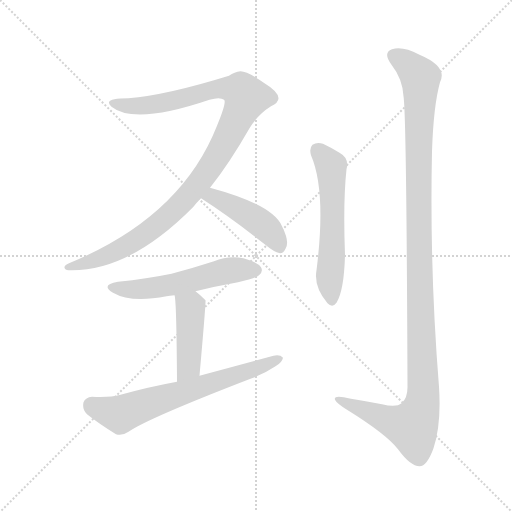
t = 0.00 s
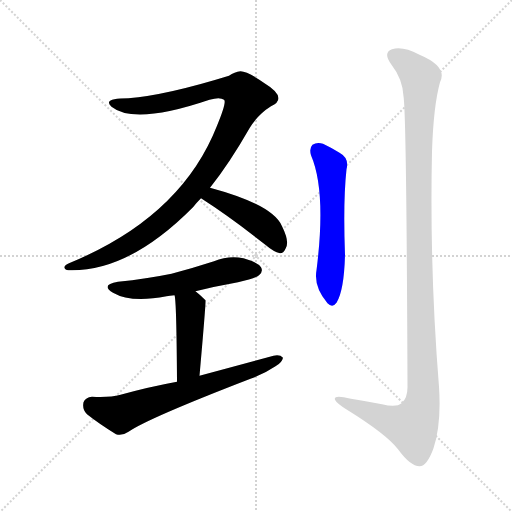
t = 4.51 s
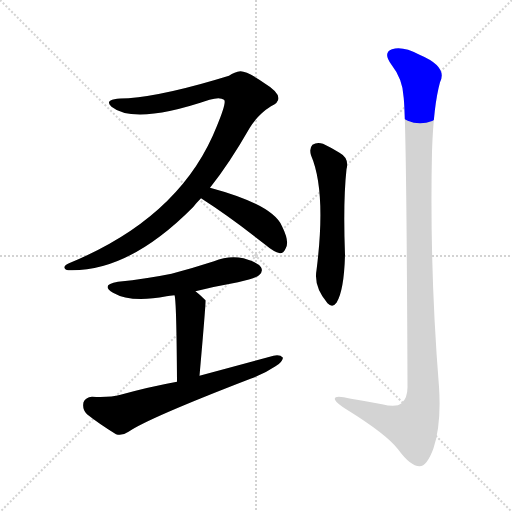
t = 4.69 s
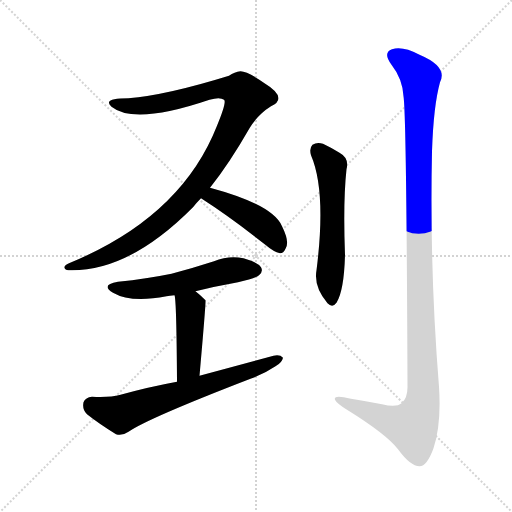
t = 4.86 s
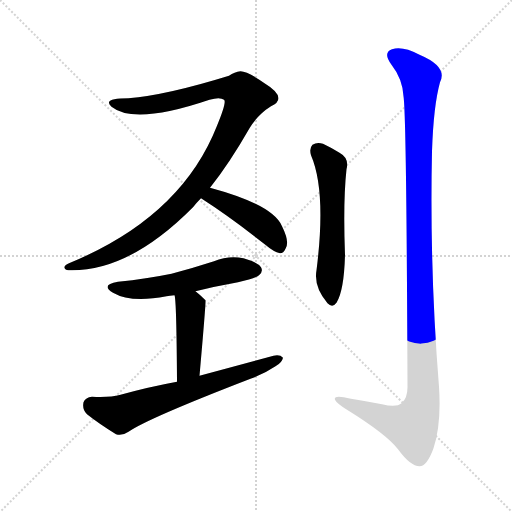
t = 5.04 s
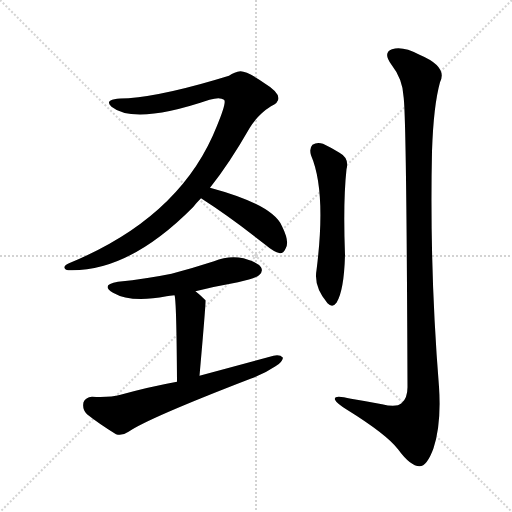
t = 5.72 s

The animated SVG that drew these frames (rendered in a browser with its animation timeline set to each time). Animation: 7 CSS @keyframes rules; one cycle of 5.72 s.

<svg version="1.1" viewBox="0 0 1024 1024" xmlns="http://www.w3.org/2000/svg">
  <g stroke="lightgray" stroke-dasharray="1,1" stroke-width="1" transform="scale(4, 4)">
    <line x1="0" y1="0" x2="256" y2="256"></line>
    <line x1="256" y1="0" x2="0" y2="256"></line>
    <line x1="128" y1="0" x2="128" y2="256"></line>
    <line x1="0" y1="128" x2="256" y2="128"></line>
  </g>
<g transform="scale(1, -1) translate(0, -900)">
   <style type="text/css">
    @keyframes keyframes0 {
      from {
       stroke: blue;
       stroke-dashoffset: 1050;
       stroke-width: 128;
       }
       77% {
       animation-timing-function: step-end;
       stroke: blue;
       stroke-dashoffset: 0;
       stroke-width: 128;
       }
       to {
       stroke: black;
       stroke-width: 1024;
       }
       }
       #make-me-a-hanzi-animation-0 {
         animation: keyframes0 1.104492s both;
         animation-delay: 0.000000s;
         animation-timing-function: linear;
       }
    @keyframes keyframes1 {
      from {
       stroke: blue;
       stroke-dashoffset: 443;
       stroke-width: 128;
       }
       59% {
       animation-timing-function: step-end;
       stroke: blue;
       stroke-dashoffset: 0;
       stroke-width: 128;
       }
       to {
       stroke: black;
       stroke-width: 1024;
       }
       }
       #make-me-a-hanzi-animation-1 {
         animation: keyframes1 0.610514s both;
         animation-delay: 1.104492s;
         animation-timing-function: linear;
       }
    @keyframes keyframes2 {
      from {
       stroke: blue;
       stroke-dashoffset: 544;
       stroke-width: 128;
       }
       64% {
       animation-timing-function: step-end;
       stroke: blue;
       stroke-dashoffset: 0;
       stroke-width: 128;
       }
       to {
       stroke: black;
       stroke-width: 1024;
       }
       }
       #make-me-a-hanzi-animation-2 {
         animation: keyframes2 0.692708s both;
         animation-delay: 1.715007s;
         animation-timing-function: linear;
       }
    @keyframes keyframes3 {
      from {
       stroke: blue;
       stroke-dashoffset: 435;
       stroke-width: 128;
       }
       59% {
       animation-timing-function: step-end;
       stroke: blue;
       stroke-dashoffset: 0;
       stroke-width: 128;
       }
       to {
       stroke: black;
       stroke-width: 1024;
       }
       }
       #make-me-a-hanzi-animation-3 {
         animation: keyframes3 0.604004s both;
         animation-delay: 2.407715s;
         animation-timing-function: linear;
       }
    @keyframes keyframes4 {
      from {
       stroke: blue;
       stroke-dashoffset: 654;
       stroke-width: 128;
       }
       68% {
       animation-timing-function: step-end;
       stroke: blue;
       stroke-dashoffset: 0;
       stroke-width: 128;
       }
       to {
       stroke: black;
       stroke-width: 1024;
       }
       }
       #make-me-a-hanzi-animation-4 {
         animation: keyframes4 0.782227s both;
         animation-delay: 3.011719s;
         animation-timing-function: linear;
       }
    @keyframes keyframes5 {
      from {
       stroke: blue;
       stroke-dashoffset: 568;
       stroke-width: 128;
       }
       65% {
       animation-timing-function: step-end;
       stroke: blue;
       stroke-dashoffset: 0;
       stroke-width: 128;
       }
       to {
       stroke: black;
       stroke-width: 1024;
       }
       }
       #make-me-a-hanzi-animation-5 {
         animation: keyframes5 0.712240s both;
         animation-delay: 3.793945s;
         animation-timing-function: linear;
       }
    @keyframes keyframes6 {
      from {
       stroke: blue;
       stroke-dashoffset: 1182;
       stroke-width: 128;
       }
       79% {
       animation-timing-function: step-end;
       stroke: blue;
       stroke-dashoffset: 0;
       stroke-width: 128;
       }
       to {
       stroke: black;
       stroke-width: 1024;
       }
       }
       #make-me-a-hanzi-animation-6 {
         animation: keyframes6 1.211914s both;
         animation-delay: 4.506185s;
         animation-timing-function: linear;
       }
</style>
<path d="M 420.0 524.5 Q 459.0 573.5 499.0 643.5 Q 515.0 670.5 542.0 687.5 Q 557.0 694.5 557.0 703.5 Q 557.0 716.5 529.0 733.5 Q 495.0 757.5 481.0 757.5 Q 469.0 756.5 458.0 748.5 Q 332.0 709.5 257.0 703.5 Q 220.0 703.5 218.0 695.5 Q 217.0 691.5 223.0 686.5 Q 269.0 649.5 419.0 700.5 Q 440.0 706.5 448.0 700.5 Q 454.0 696.5 434.0 648.5 Q 362.0 465.5 138.0 373.5 Q 128.0 369.5 129.0 364.5 Q 130.0 360.5 137.0 359.5 Q 257.0 355.5 386.0 485.5 Q 393.0 494.5 402.0 503.5 L 420.0 524.5 Z" fill="lightgray"></path> 
<path d="M 402.0 503.5 Q 460.0 466.5 532.0 409.5 Q 547.0 396.5 560.0 393.5 Q 567.0 393.5 571.0 402.5 Q 580.0 415.5 564.0 447.5 Q 546.0 490.5 420.0 524.5 C 391.0 532.5 377.0 519.5 402.0 503.5 Z" fill="lightgray"></path> 
<path d="M 391.0 317.5 Q 431.0 327.5 476.0 335.5 Q 513.0 344.5 518.0 349.5 Q 527.0 356.5 522.0 365.5 Q 515.0 375.5 487.0 383.5 Q 457.0 389.5 428.0 377.5 Q 388.0 364.5 343.0 352.5 Q 294.0 342.5 236.0 336.5 Q 200.0 330.5 226.0 314.5 Q 262.0 293.5 333.0 307.5 Q 339.0 308.5 349.0 309.5 L 391.0 317.5 Z" fill="lightgray"></path> 
<path d="M 399.0 148.5 Q 412.0 295.5 411.0 299.5 L 410.0 300.5 Q 400.0 310.5 391.0 317.5 C 368.0 336.5 344.0 339.5 349.0 309.5 Q 353.0 300.5 354.0 136.5 C 354.0 106.5 396.0 118.5 399.0 148.5 Z" fill="lightgray"></path> 
<path d="M 354.0 136.5 Q 299.0 126.5 241.0 110.5 Q 219.0 104.5 184.0 106.5 Q 171.0 105.5 167.0 95.5 Q 164.0 80.5 174.0 71.5 Q 198.0 52.5 232.0 31.5 Q 244.0 27.5 257.0 36.5 Q 296.0 63.5 501.0 142.5 Q 529.0 152.5 551.0 167.5 Q 564.0 174.5 566.0 184.5 Q 560.0 191.5 547.0 188.5 Q 477.0 169.5 399.0 148.5 L 354.0 136.5 Z" fill="lightgray"></path> 
<path d="M 622.0 589.5 Q 653.0 517.5 633.0 359.5 Q 627.0 326.5 655.0 293.5 Q 665.0 283.5 673.0 294.5 Q 688.0 318.5 690.0 389.5 Q 686.0 497.5 693.0 561.5 Q 699.0 583.5 679.0 594.5 Q 663.0 604.5 646.0 612.5 Q 634.0 616.5 625.0 610.5 Q 618.0 603.5 622.0 589.5 Z" fill="lightgray"></path> 
<path d="M 807.0 707.5 Q 813.0 671.5 815.0 125.5 Q 815.0 103.5 803.0 93.5 Q 793.0 84.5 764.0 91.5 Q 733.0 97.5 702.0 102.5 Q 666.0 111.5 670.0 100.5 Q 673.0 93.5 694.0 80.5 Q 773.0 31.5 796.0 1.5 Q 821.0 -32.5 839.0 -32.5 Q 854.0 -32.5 867.0 3.5 Q 883.0 51.5 878.0 126.5 Q 859.0 361.5 864.0 597.5 Q 867.0 688.5 880.0 735.5 Q 896.0 766.5 839.0 790.5 Q 805.0 808.5 784.0 801.5 Q 765.0 794.5 783.0 770.5 Q 805.0 742.5 807.0 707.5 Z" fill="lightgray"></path> 
      <clipPath id="make-me-a-hanzi-clip-0">
      <path d="M 420.0 524.5 Q 459.0 573.5 499.0 643.5 Q 515.0 670.5 542.0 687.5 Q 557.0 694.5 557.0 703.5 Q 557.0 716.5 529.0 733.5 Q 495.0 757.5 481.0 757.5 Q 469.0 756.5 458.0 748.5 Q 332.0 709.5 257.0 703.5 Q 220.0 703.5 218.0 695.5 Q 217.0 691.5 223.0 686.5 Q 269.0 649.5 419.0 700.5 Q 440.0 706.5 448.0 700.5 Q 454.0 696.5 434.0 648.5 Q 362.0 465.5 138.0 373.5 Q 128.0 369.5 129.0 364.5 Q 130.0 360.5 137.0 359.5 Q 257.0 355.5 386.0 485.5 Q 393.0 494.5 402.0 503.5 L 420.0 524.5 Z" fill="lightgray"></path>
      </clipPath>
      <path clip-path="url(#make-me-a-hanzi-clip-0)" d="M 224.0 693.5 L 258.0 687.5 L 309.0 690.5 L 455.0 724.5 L 481.0 718.5 L 493.0 704.5 L 438.0 592.5 L 364.0 493.5 L 257.0 410.5 L 194.0 380.5 L 136.0 366.5 " fill="none" id="make-me-a-hanzi-animation-0" stroke-dasharray="922 1844" stroke-linecap="round"></path>

      <clipPath id="make-me-a-hanzi-clip-1">
      <path d="M 402.0 503.5 Q 460.0 466.5 532.0 409.5 Q 547.0 396.5 560.0 393.5 Q 567.0 393.5 571.0 402.5 Q 580.0 415.5 564.0 447.5 Q 546.0 490.5 420.0 524.5 C 391.0 532.5 377.0 519.5 402.0 503.5 Z" fill="lightgray"></path>
      </clipPath>
      <path clip-path="url(#make-me-a-hanzi-clip-1)" d="M 411.0 505.5 L 428.0 507.5 L 506.0 464.5 L 547.0 429.5 L 559.0 405.5 " fill="none" id="make-me-a-hanzi-animation-1" stroke-dasharray="315 630" stroke-linecap="round"></path>

      <clipPath id="make-me-a-hanzi-clip-2">
      <path d="M 391.0 317.5 Q 431.0 327.5 476.0 335.5 Q 513.0 344.5 518.0 349.5 Q 527.0 356.5 522.0 365.5 Q 515.0 375.5 487.0 383.5 Q 457.0 389.5 428.0 377.5 Q 388.0 364.5 343.0 352.5 Q 294.0 342.5 236.0 336.5 Q 200.0 330.5 226.0 314.5 Q 262.0 293.5 333.0 307.5 Q 339.0 308.5 349.0 309.5 L 391.0 317.5 Z" fill="lightgray"></path>
      </clipPath>
      <path clip-path="url(#make-me-a-hanzi-clip-2)" d="M 228.0 326.5 L 286.0 321.5 L 366.0 334.5 L 454.0 358.5 L 512.0 359.5 " fill="none" id="make-me-a-hanzi-animation-2" stroke-dasharray="416 832" stroke-linecap="round"></path>

      <clipPath id="make-me-a-hanzi-clip-3">
      <path d="M 399.0 148.5 Q 412.0 295.5 411.0 299.5 L 410.0 300.5 Q 400.0 310.5 391.0 317.5 C 368.0 336.5 344.0 339.5 349.0 309.5 Q 353.0 300.5 354.0 136.5 C 354.0 106.5 396.0 118.5 399.0 148.5 Z" fill="lightgray"></path>
      </clipPath>
      <path clip-path="url(#make-me-a-hanzi-clip-3)" d="M 356.0 309.5 L 381.0 285.5 L 378.0 168.5 L 358.0 150.5 " fill="none" id="make-me-a-hanzi-animation-3" stroke-dasharray="307 614" stroke-linecap="round"></path>

      <clipPath id="make-me-a-hanzi-clip-4">
      <path d="M 354.0 136.5 Q 299.0 126.5 241.0 110.5 Q 219.0 104.5 184.0 106.5 Q 171.0 105.5 167.0 95.5 Q 164.0 80.5 174.0 71.5 Q 198.0 52.5 232.0 31.5 Q 244.0 27.5 257.0 36.5 Q 296.0 63.5 501.0 142.5 Q 529.0 152.5 551.0 167.5 Q 564.0 174.5 566.0 184.5 Q 560.0 191.5 547.0 188.5 Q 477.0 169.5 399.0 148.5 L 354.0 136.5 Z" fill="lightgray"></path>
      </clipPath>
      <path clip-path="url(#make-me-a-hanzi-clip-4)" d="M 183.0 89.5 L 240.0 71.5 L 484.0 151.5 L 559.0 182.5 " fill="none" id="make-me-a-hanzi-animation-4" stroke-dasharray="526 1052" stroke-linecap="round"></path>

      <clipPath id="make-me-a-hanzi-clip-5">
      <path d="M 622.0 589.5 Q 653.0 517.5 633.0 359.5 Q 627.0 326.5 655.0 293.5 Q 665.0 283.5 673.0 294.5 Q 688.0 318.5 690.0 389.5 Q 686.0 497.5 693.0 561.5 Q 699.0 583.5 679.0 594.5 Q 663.0 604.5 646.0 612.5 Q 634.0 616.5 625.0 610.5 Q 618.0 603.5 622.0 589.5 Z" fill="lightgray"></path>
      </clipPath>
      <path clip-path="url(#make-me-a-hanzi-clip-5)" d="M 634.0 600.5 L 659.0 572.5 L 663.0 557.5 L 665.0 417.5 L 659.0 343.5 L 664.0 299.5 " fill="none" id="make-me-a-hanzi-animation-5" stroke-dasharray="440 880" stroke-linecap="round"></path>

      <clipPath id="make-me-a-hanzi-clip-6">
      <path d="M 807.0 707.5 Q 813.0 671.5 815.0 125.5 Q 815.0 103.5 803.0 93.5 Q 793.0 84.5 764.0 91.5 Q 733.0 97.5 702.0 102.5 Q 666.0 111.5 670.0 100.5 Q 673.0 93.5 694.0 80.5 Q 773.0 31.5 796.0 1.5 Q 821.0 -32.5 839.0 -32.5 Q 854.0 -32.5 867.0 3.5 Q 883.0 51.5 878.0 126.5 Q 859.0 361.5 864.0 597.5 Q 867.0 688.5 880.0 735.5 Q 896.0 766.5 839.0 790.5 Q 805.0 808.5 784.0 801.5 Q 765.0 794.5 783.0 770.5 Q 805.0 742.5 807.0 707.5 Z" fill="lightgray"></path>
      </clipPath>
      <path clip-path="url(#make-me-a-hanzi-clip-6)" d="M 791.0 785.5 L 809.0 777.5 L 841.0 744.5 L 837.0 436.5 L 846.0 98.5 L 825.0 46.5 L 777.0 59.5 L 677.0 100.5 " fill="none" id="make-me-a-hanzi-animation-6" stroke-dasharray="1054 2108" stroke-linecap="round"></path>

</g>
</svg>
